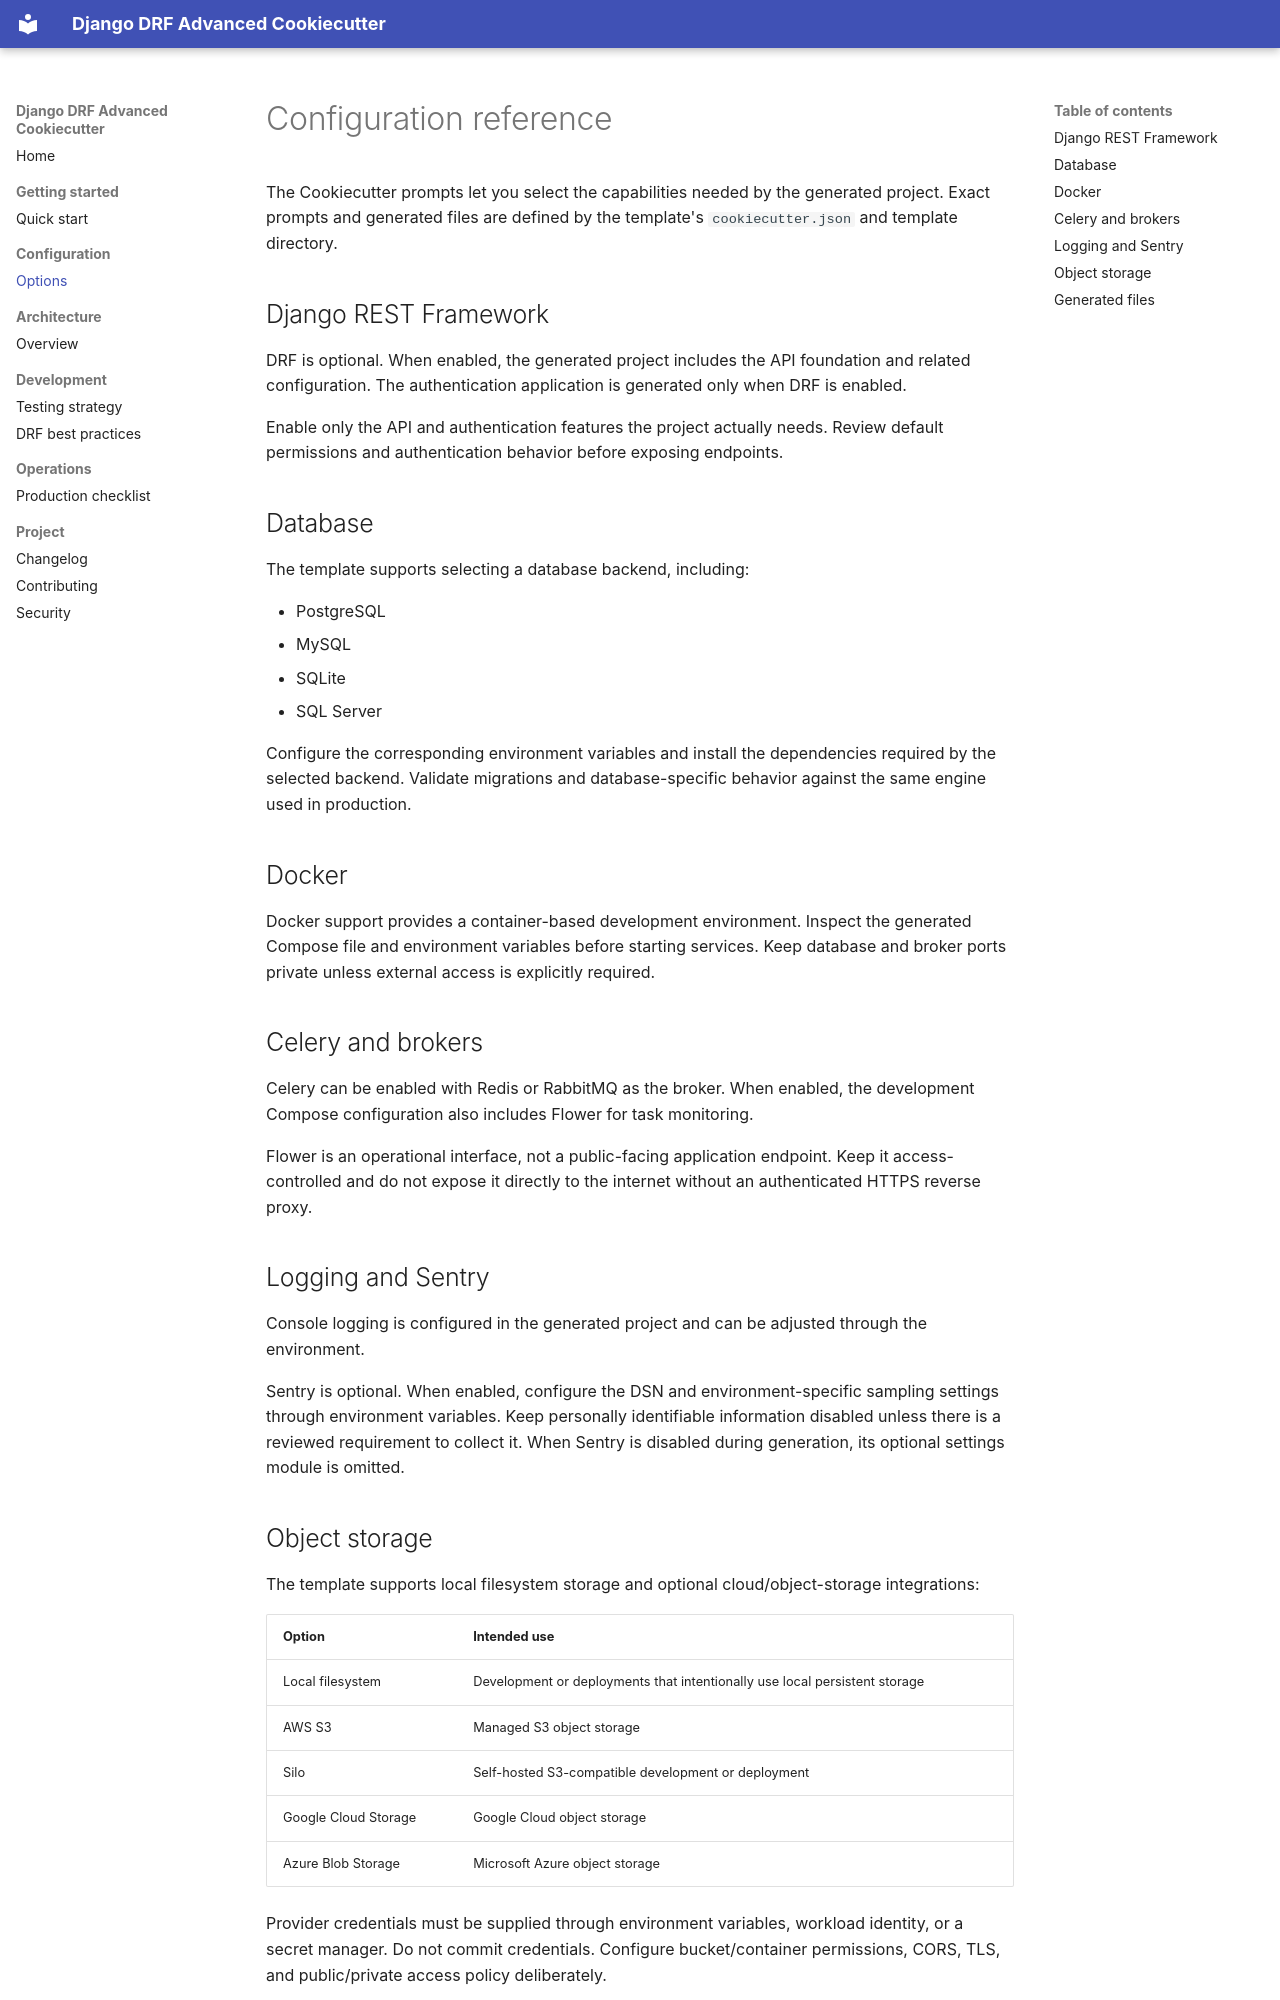

repository: vahiddev7/cookiecutter-django-drf-advanced · page: configuration/options/index.html · generator: mkdocs

# Configuration reference

The Cookiecutter prompts let you select the capabilities needed by the generated project. Exact prompts and generated files are defined by the template's `cookiecutter.json` and template directory.

## Django REST Framework

DRF is optional. When enabled, the generated project includes the API foundation and related configuration. The authentication application is generated only when DRF is enabled.

Enable only the API and authentication features the project actually needs. Review default permissions and authentication behavior before exposing endpoints.

## Database

The template supports selecting a database backend, including:

- PostgreSQL
- MySQL
- SQLite
- SQL Server

Configure the corresponding environment variables and install the dependencies required by the selected backend. Validate migrations and database-specific behavior against the same engine used in production.

## Docker

Docker support provides a container-based development environment. Inspect the generated Compose file and environment variables before starting services. Keep database and broker ports private unless external access is explicitly required.

## Celery and brokers

Celery can be enabled with Redis or RabbitMQ as the broker. When enabled, the development Compose configuration also includes Flower for task monitoring.

Flower is an operational interface, not a public-facing application endpoint. Keep it access-controlled and do not expose it directly to the internet without an authenticated HTTPS reverse proxy.

## Logging and Sentry

Console logging is configured in the generated project and can be adjusted through the environment.

Sentry is optional. When enabled, configure the DSN and environment-specific sampling settings through environment variables. Keep personally identifiable information disabled unless there is a reviewed requirement to collect it. When Sentry is disabled during generation, its optional settings module is omitted.
